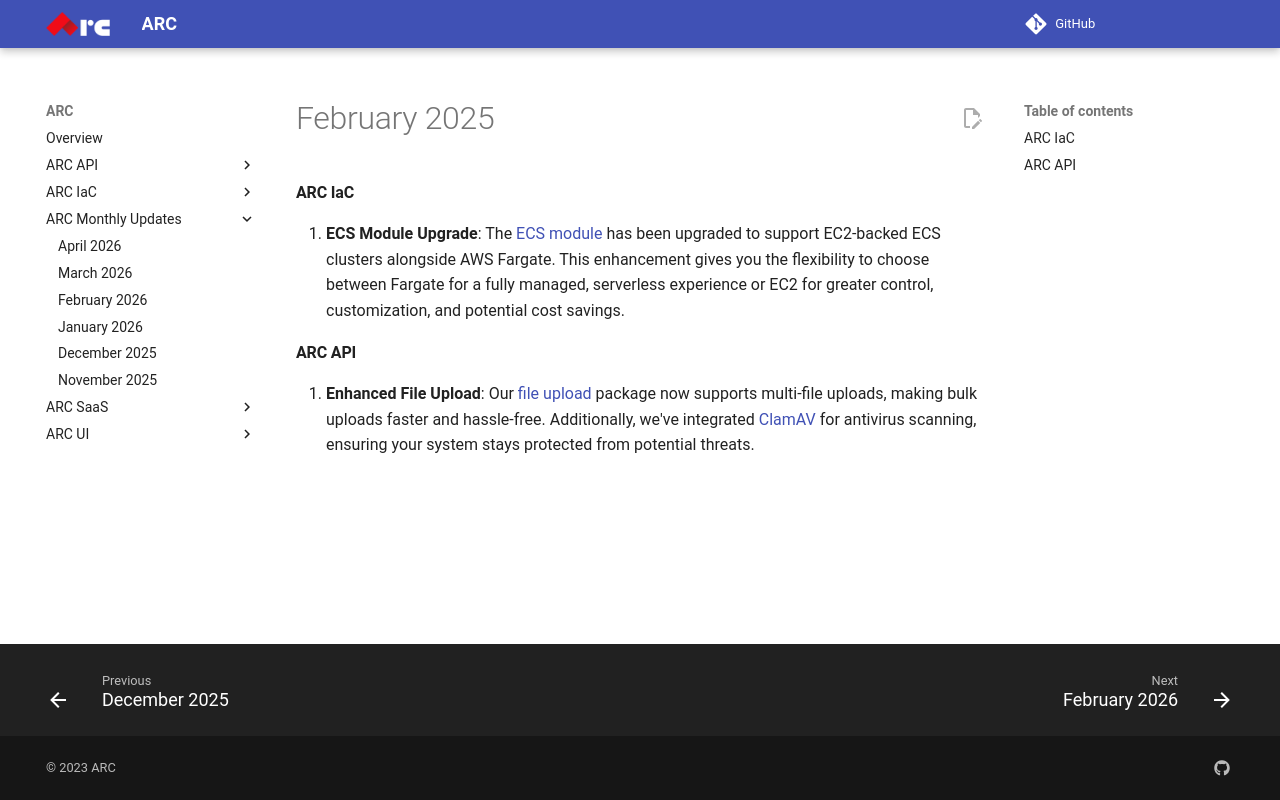

repository: sourcefuse/arc-docs · page: arc-newsletter/february2025/index.html · generator: mkdocs

# February 2025

#### ARC IaC

1. **ECS Module Upgrade**: The [ECS module](https://github.com/sourcefuse/terraform-aws-arc-ecs) has been upgraded to support EC2-backed ECS clusters alongside AWS Fargate. This enhancement gives you the flexibility to choose between Fargate for a fully managed, serverless experience or EC2 for greater control, customization, and potential cost savings.

#### ARC API

1. **Enhanced File Upload**: Our [file upload](https://www.npmjs.com/package/@sourceloop/file-utils) package now supports multi-file uploads, making bulk uploads faster and hassle-free. Additionally, we've integrated [ClamAV](https://www.clamav.net/) for antivirus scanning, ensuring your system stays protected from potential threats.
